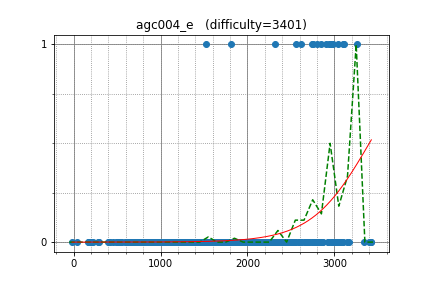

Data behind this chart, as committed beside it:
semiexp, 1521.837281, 1
Marcin, 2935, 1
abyssmall, 2314, 1
yosupo, 3094, 1
zemen, 2963, 1
GendelPiekel, 2905, 1
Um_nik, 3255, 1
matthew99, 2799, 1
snuke, 3392, 0
Arterm, 2744, 0
dreamoon, 2665, 0
MathCrusader, 2606, 0
uwi, 3067, 0
ksun48, 3149, 0
avolchek, 2414, 0
LHiC, 3424, 0
enot, 3037, 0
latte0119, 2751, 0
aid, 3105, 1
kawatea, 2847, 1
mmaxio, 2749, 1
Antiforest, 2560, 1
aaaaajack, 3040, 1
Huziwara, 2613, 1
shik, 2841, 0
apiad, 2965, 0
majk, 2482, 0
Vercingetorix, 2972, 0
tos, 2856, 0
izrak, 2983, 1
SuprDewd, 1805, 1
Golovanov399, 2745, 1
Komaki, 1649, 0
anta, 1649, 0
Laakeri, 2872, 0
imang, 1861, 0
zscefn, 2480, 0
Y_UME, 2485, 0
nuip, 2660, 0
sigma425, 2704, 0
natsugiri, 2704, 0
HellKitsune, 3097, 0
t1016d, 2675, 0
atetubou, 3001, 0
ir5, 2767, 0
tozangezan, 2767, 0
Zlobober, 3004, 0
wafrelka, 3004, 0
endagorion, 3344, 0
reew2n, 2400, 0
Elshiko, 1895, 0
EvgeniSergeev, 2040, 0
izban, 3164, 0
Whalanator, 2080, 0
tcchung, 2149, 0
Gassa, 2350, 0
maroonrk, 2367, 0
rickytheta, 2264, 0
Carups, 2349, 0
geniucos, 3416, 0
august14, 2773, 0
... 571 more rows
